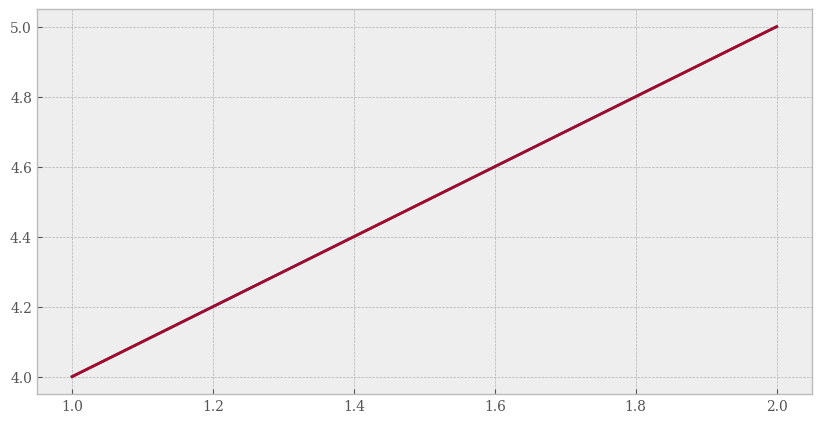
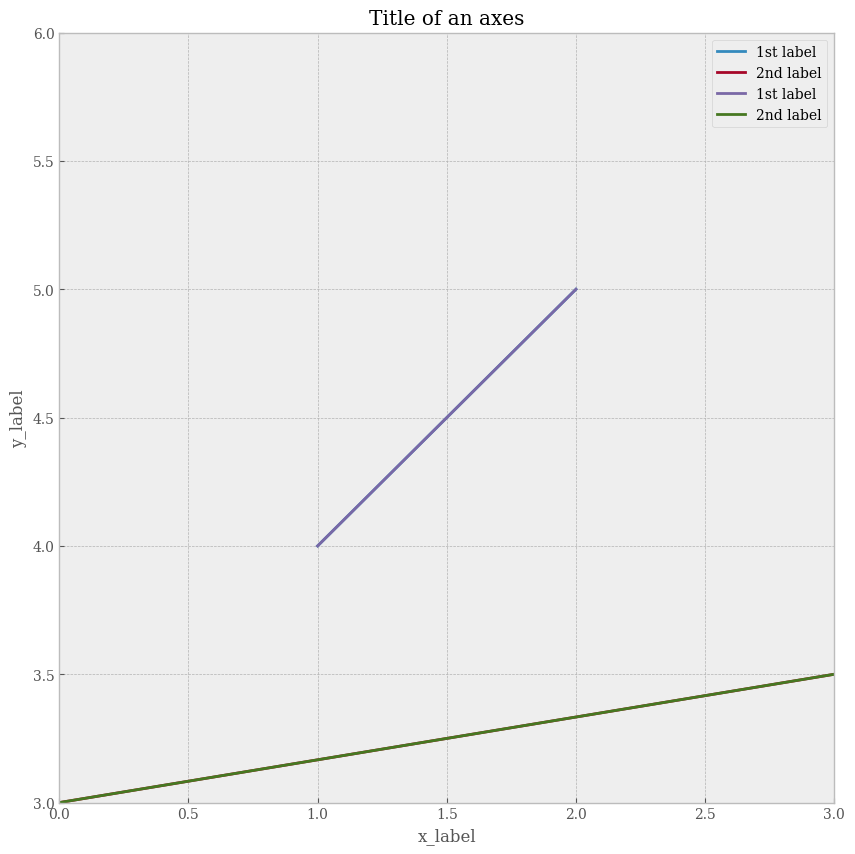
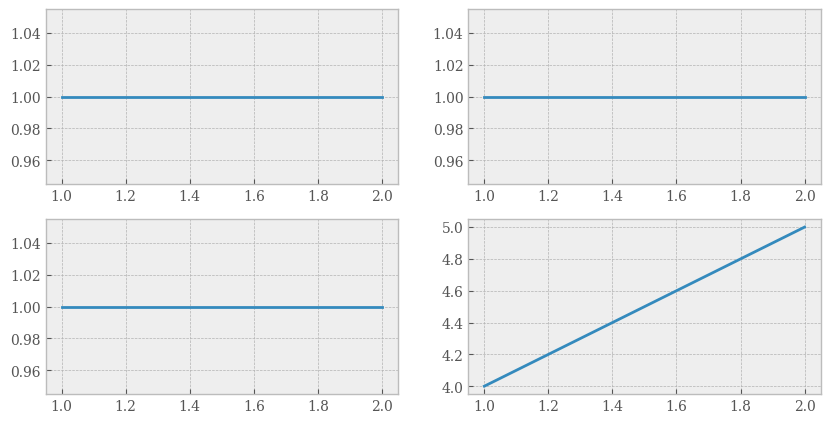
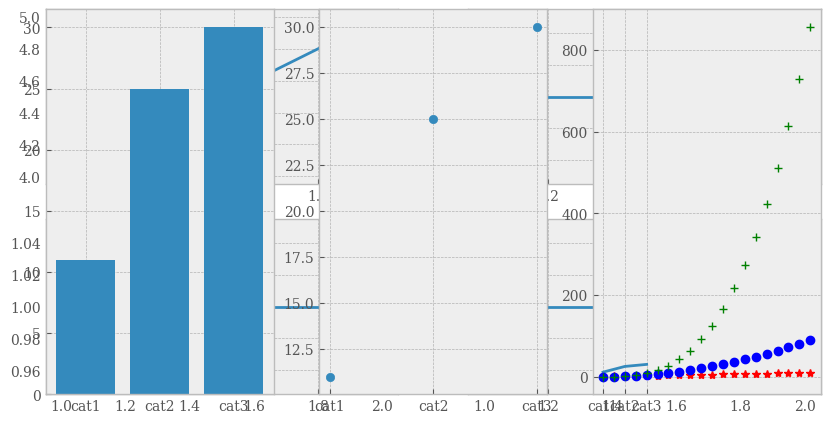
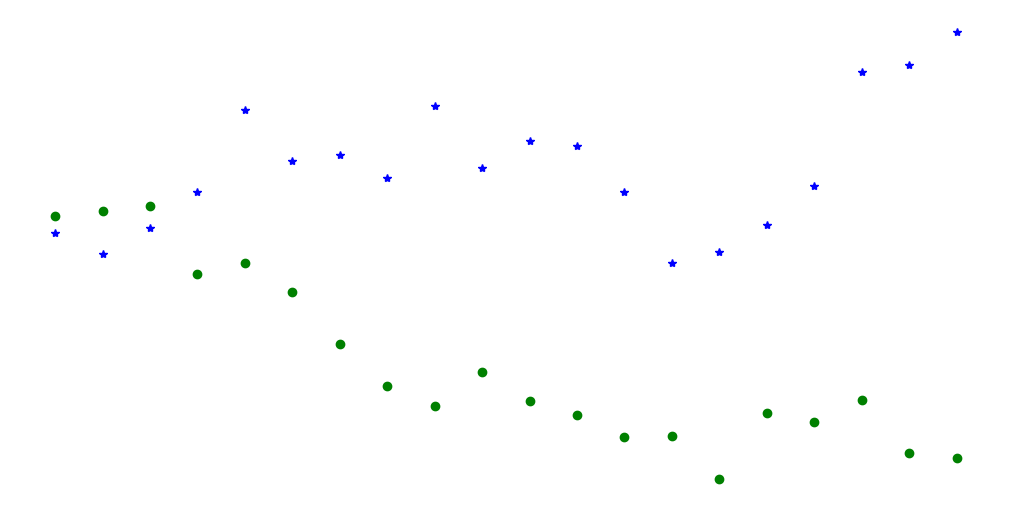
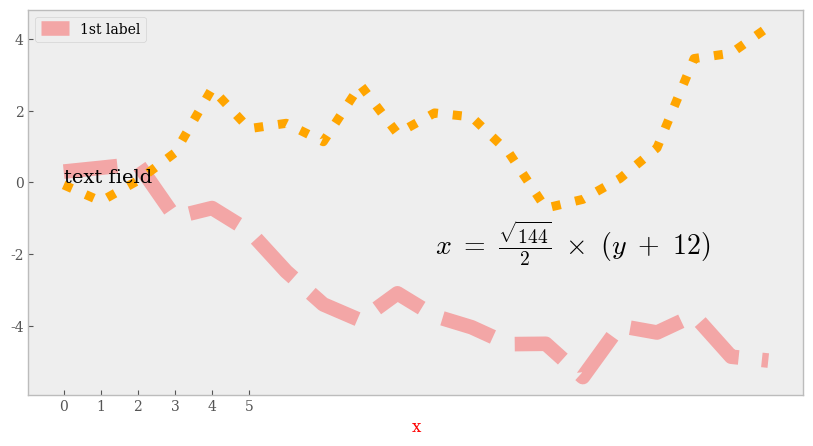
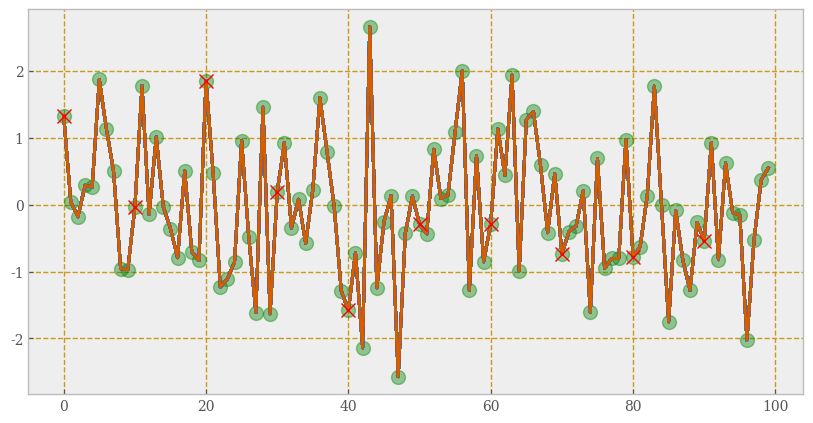

Reproduce these figures in Python, in order. (Note: this script raises an exception after producing the figures.)
# %% MatPlotLib overview
import numpy as np
import matplotlib as mpl
import matplotlib.pyplot as plt

#%% General
mpl.__version__
mpl.rcParams
plt.rcParams
plt.rcParams['figure.figsize'] = [10, 5]
plt.rcParams['figure.dpi'] = 100
plt.style.available  # note the fast style
plt.style.use('ggplot')
plt.style.use('bmh')
mpl.rcParams['font.family'] = 'serif'




# %% Matplotlib official - Quick Start Guide
# %% https://matplotlib.org/stable/users/explain/quick_start.html

# notes from the matplotlib website
'''
All of plotting functions expect numpy.array or numpy.ma.masked_array as input. It is best to convert Pandas and others  to numpy.array objects prior to plotting.

    for example instead of:     pd.DataFrame(np.random.rand(4, 5), columns = list('abcde'))
    use:                        pd.DataFrame(np.random.rand(4, 5), columns = list('abcde')).values
'''


'''
two ways to use Matplotlib:
1] Explicitly create figures and axes - "object-oriented (OO) style"
2] use pyplot functions for plotting    
'''
#1] OOP:
fig, ax = plt.subplots()  # creates a figure that contains a single axes (axes can be loosely understood as a graph..., figure is more like canvas on which you can put multiplce graphs)
ax.plot([1, 2], [4, 5])
plt.show() #its best practice to include this, but depending on the IDE, it mig be left out...

#2] Versus:
plt.plot([1, 2], [4, 5])

'''
for each Axes graphing method, there is a corresponding function in the matplotlib.pyplot module 
that performs that plot on the "current" axes, creating that axes (and its parent figure) if they don't exist yet.:
'''


#typical graph: OOP
fig, ax = plt.subplots(figsize = (10, 10))
ax.plot([1, 2], [4, 5], label = '1st label')
ax.plot([0, 3], [3, 3.5], label = '2nd label')
ax.axes.set_xlim(0, 3)  # sets min and max of x axis, the keyword axes does not have to be included
ax.axes.set_ylim(3, 6)  # there is equivalent plt syntax: plt.xlim
ax.set_title('Title of an axes')  # title
ax.set_xlabel('x_label')
ax.set_ylabel('y_label')
ax.legend()

#the same in pyplot style
plt.plot([1, 2], [4, 5], label = '1st label')
plt.plot([0, 3], [3, 3.5], label = '2nd label')
plt.xlabel('x_label')
plt.ylabel('y_label')
plt.ylim(3, 6)
plt.xlim(0, 3)
plt.title('Title of an axes')
plt.legend()

'''
pyplot API is generally less-flexible than the object-oriented API. 
Most of the function calls can also be called as methods from an Axes object
'''

# multiple axes
fig, ((ax1, ax2), (ax3, ax4)) = plt.subplots(2, 2) # specifiec how many axes to create...
ax4.plot([1, 2], [4, 5])
ax3.plot([1, 2], [1, 1])
ax1.plot([1, 2], [1, 1])
ax2.plot([1, 2], [1, 1])

# or
fig, axes = plt.subplots(2, 2) # specifiec how many axes to create...
axes[0, 0].plot([1, 2], [4, 5])
axes[0, 1].plot([1, 2], [1, 1])
axes[1, 0].plot([1, 2], [1, 1])
axes[1, 1].plot([1, 2], [1, 1])

#or
cat = ['cat1', 'cat2', 'cat3']
val = [11, 25, 30]
plt.subplot(1, 3, 1)  # nrows, ncols, index. Can be also written as 131 - plt.subplot(131)
plt.bar(cat, val)
plt.subplot(1, 3, 2)
plt.scatter(cat, val)
plt.subplot(1, 3, 3)
plt.plot(cat, val)





# more ways to style the graphs
plt.savefig('pokus.png')  # saves the figure

i = np.arange(0, 10, 0.5)
plt.plot(i, i, 'r*', i, i ** 2, 'bo', i, i ** 3, 'g+')  # probably not the best way...but good to know its doable...

y = np.random.standard_normal((20, 2))
x = range(len(y[:,0]))
fig,ax = plt.subplots(layout = 'constrained')
ax.plot(x, y[:,0].cumsum(), 'go', lw=10.5)  # shortcuts for setting up style and color
ax.plot(x,   y[:,1].cumsum(), 'b*', lw=6.5)
ax.axis('off')


fig, ax = plt.subplots()
ax.plot(x, y[:,0].cumsum(), color = 'red', linestyle = '--', linewidth=10.5, alpha = 0.3, label = '1st label')
a, = ax.plot(x,   y[:,1].cumsum(), color = 'orange', linestyle = '--',  linewidth=6.5) # ax.plot() returns a list of line2D objects...so with the comma, it unpacks a single element
a.set_linestyle(':') # styling can be also set after later....
ax.set_xlabel('x', color = 'red')
ax.text(0, 0, 'text field' , fontsize = 14)
ax.set_xticks([0,1,2,3,4,5])
ax.grid(False)
ax.legend(loc= 0)  # show legend  "0 is best location"
ax.text(10, -2, r'$ x\ =\ \frac{\sqrt{144}}{2}\ \times\ (y\ +\ 12) $', fontsize=20)
#TeX equation expressions in any text expression, just surround that expresion with $
# r preceding the title string is important -- it signifies that the string is a raw string and not to treat backslashes as python escapes.

#another example
y = np.random.randn(100)
x = np.arange(0, 100, 1)

# playing with various parameters, only one at a time
fig, ax = plt.subplots()
ax.plot(x, y, linewidth=1, color='green', marker='o', markersize=10, linestyle='dashed', alpha=0.4)
ax.plot(x, y, antialiased=False)
ax.plot(x, y, c='m')  # color = c
ax.plot(x, y, dash_capstyle='butt', linestyle='dashed')
ax.plot(x, y, dashes=(5, 2, 1, 2), linestyle='dashed')  # describes a sequence of 5 point and 1 point dashes separated by 2 point spaces.
ax.plot(x, y, linestyle='--')
ax.plot(x, y, marker='x', markeredgecolor='red', markersize=10, markevery=10)
ax.grid('True', color=(0.8, 0.6, 0.1), linewidth=1)  # RGB format


#others:
plt.plot( y[:, 0],  'r-', lw=1.5, label='1rd label')  # here I dont have the x defined explicitly, it implictly assumes 1 spacing...


#%%TYPEs OF Graphs --------------------------------------------------------

#SCATTER PLOT
data = {'a': np.arange(50), 'c': np.random.randint(0, 50, 50), 'd': np.random.randn(50)}
data['b'] = data['a'] + 10 * np.random.randn(50)
data['s'] = np.abs(data['d']) * 100

fig, ax = plt.subplots()
a = ax.scatter('a', 'b', c='c', s='s', data=data, edgecolor = 'k')  # c defines the color, s defines the size
plt.colorbar(a)  # shows colorbar


# HISTOGRAM
mu, sigma = 0, 1
x = mu + sigma * np.random.randn(10000)
hist, bin_edges = np.histogram(x, bins=100)

fig, ax = plt.subplots()
ax.hist(x,  bin_edges)


# PIE CHART
x, y, z = 70, 30, 50

fig, ax = plt.subplots()
ax.pie((x, y, z), autopct='%1.1f%%')



## --- BOX PLOTS
x = np.random.randn(1000)
y = np.random.randn(100)
z = np.random.randn(10)

fig, ax = plt.subplots()
ax.boxplot((x, y, z), vert=True, showmeans=True, labels=('x', 'y', 'z'), patch_artist=True)




## Images
# barcode
x = np.random.rand(500) > 0.7

fig = plt.figure()
ax = fig.add_axes([0.1, 0.1, 0.1, 0.8])
ax.set_axis_off()
ax.imshow(x.reshape((-1, 1)), aspect='auto', cmap='binary', interpolation='nearest')

'''... to be continued with contouring and pseudocolor....'''



data = {
    'Barton LLC': 109438.50,
    'Frami, Hills and Schmidt': 103569.59
}

group_data = list(data.values())
names = list(data.keys())
mean = np.mean(group_data)


fig, ax = plt.subplots(figsize=(10, 5))  # width high as opposed to conventions in linear algebra
ax.barh(names, group_data)
labels = ax.get_xticklabels()
plt.setp(labels, rotation=45, horizontalalignment='right')  # this is the way to set up more properties to one or a list of objects
ax.set(title='Company revenue', xlim=[-10000, 140000], xlabel='Total Revenue',       ylabel='company')  # sets multiple properties at once
ax.axvline(mean, c='r', ls='--')
for group in [0, 1]:
    ax.text(120000, group, "New Company", fontsize=10, verticalalignment="center")
ax.title.set(y=1.1)






# BAR CHART

x = np.arange(21)
y = np.random.randint(21, size=21)
err = abs(np.random.randn(21))

fig, ax = plt.subplots()
ax.bar(x, y, yerr=err)  # with error bars
ax.set_xlabel('x')
ax.set_ylabel('y')

## Heat Map
matrix = np.cov(x, y).round(decimals=2)

fig, ax = plt.subplots()
ax.imshow(matrix)
ax.grid(False)
ax.xaxis.set(ticks=(0, 1), ticklabels=('x', 'y'))
ax.yaxis.set(ticks=(0, 1), ticklabels=('x', 'y'))
ax.set_ylim(1.5, -0.5)
for i in range(2):
    for j in range(2):
        ax.text(j, i, matrix[i, j], ha='center', va='center', color='w')  # Heat map with imshow()




# %% Plotting with pandas
import matplotlib.pyplot as plt


numbers = pd.Series(data=[1, 22, 44, 65, 89, 75, 65, 78], name='Counts')
numbers2 = pd.Series(data=[1, 23, 44, None, 9, 76, 65, 100], name='Counts2')

numbers.plot()
numbers2.plot()

# bar chart
fig = plt.figure()
numbers.plot(kind='bar')
numbers2.plot(kind='bar', color='g', alpha=0.5)

# histogram
numbers.hist()

numbers.plot(kind='kde')
numbers.plot(kind='density')

numbers.plot.area()  # two ways to specifiy the type of a graph, see below
numbers.plot(kind='area')
numbers.plot.barh()
numbers.plot.box()
numbers.plot(kind='pie')
